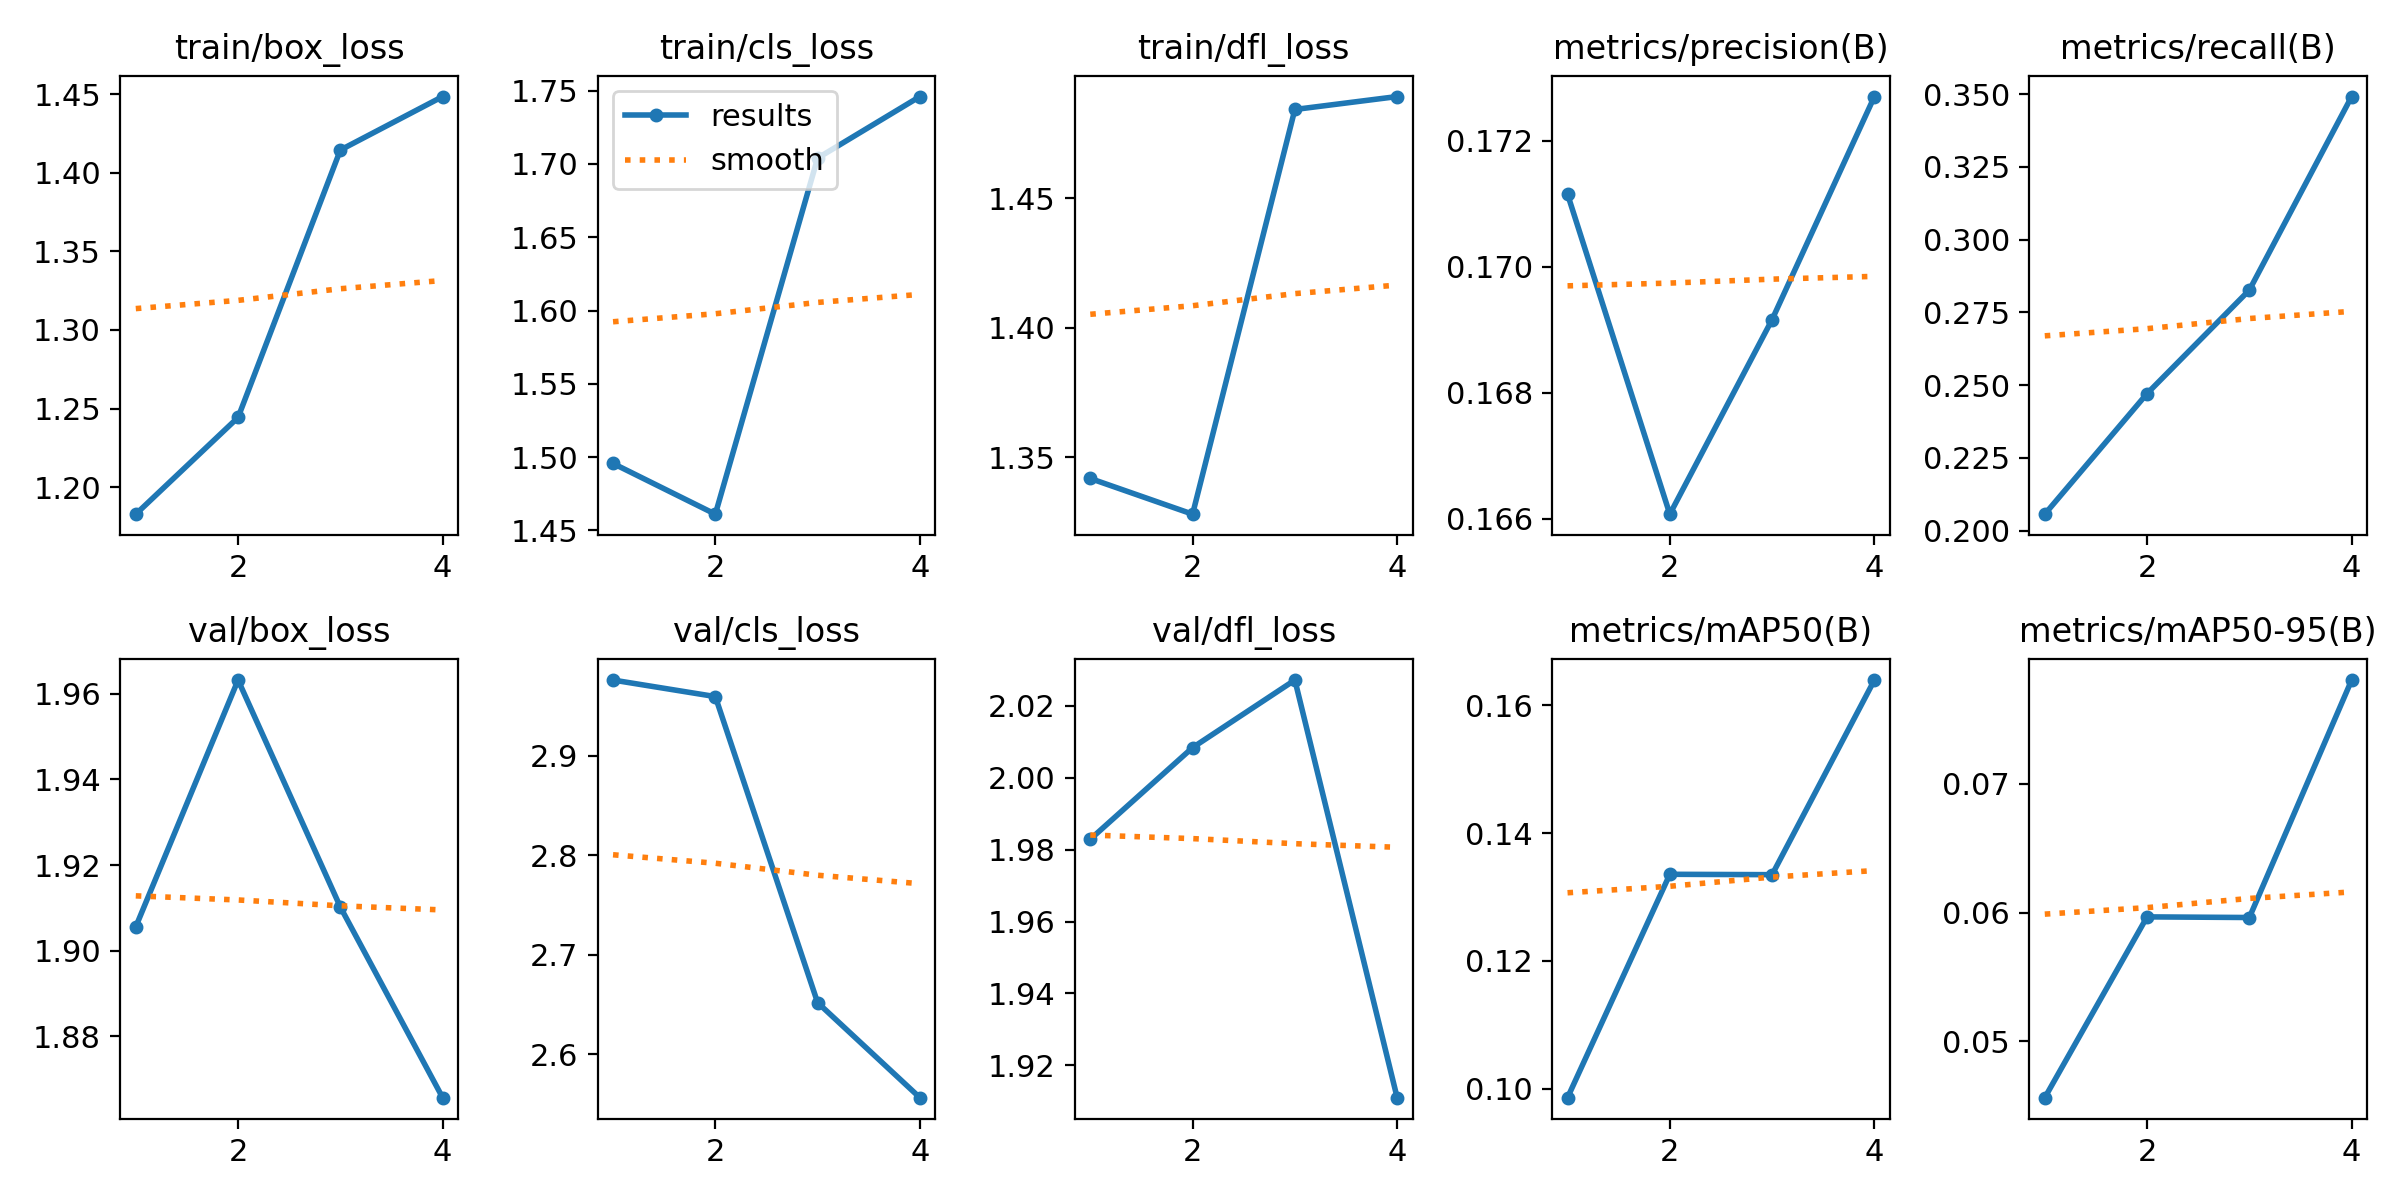

The data file committed next to this chart (first rows):
epoch, train/box_loss, train/cls_loss, train/dfl_loss, metrics/precision(B), metrics/recall(B), metrics/mAP50(B), metrics/mAP50-95(B), val/box_loss, val/cls_loss, val/dfl_loss, lr/pg0, lr/pg1, lr/pg2
1, 1.183, 1.496, 1.342, 0.1711, 0.2056, 0.0986, 0.04563, 1.906, 2.976, 1.983, 0.0003256, 0.0003256, 0.0003256
2, 1.244, 1.461, 1.328, 0.1661, 0.2471, 0.1336, 0.05967, 1.963, 2.959, 2.008, 0.0004958, 0.0004958, 0.0004958
3, 1.414, 1.704, 1.484, 0.1692, 0.2827, 0.1335, 0.05962, 1.91, 2.652, 2.027, 0.0005011, 0.0005011, 0.0005011
4, 1.448, 1.746, 1.489, 0.1727, 0.3492, 0.1639, 0.07806, 1.866, 2.557, 1.911, 0.0002575, 0.0002575, 0.0002575
